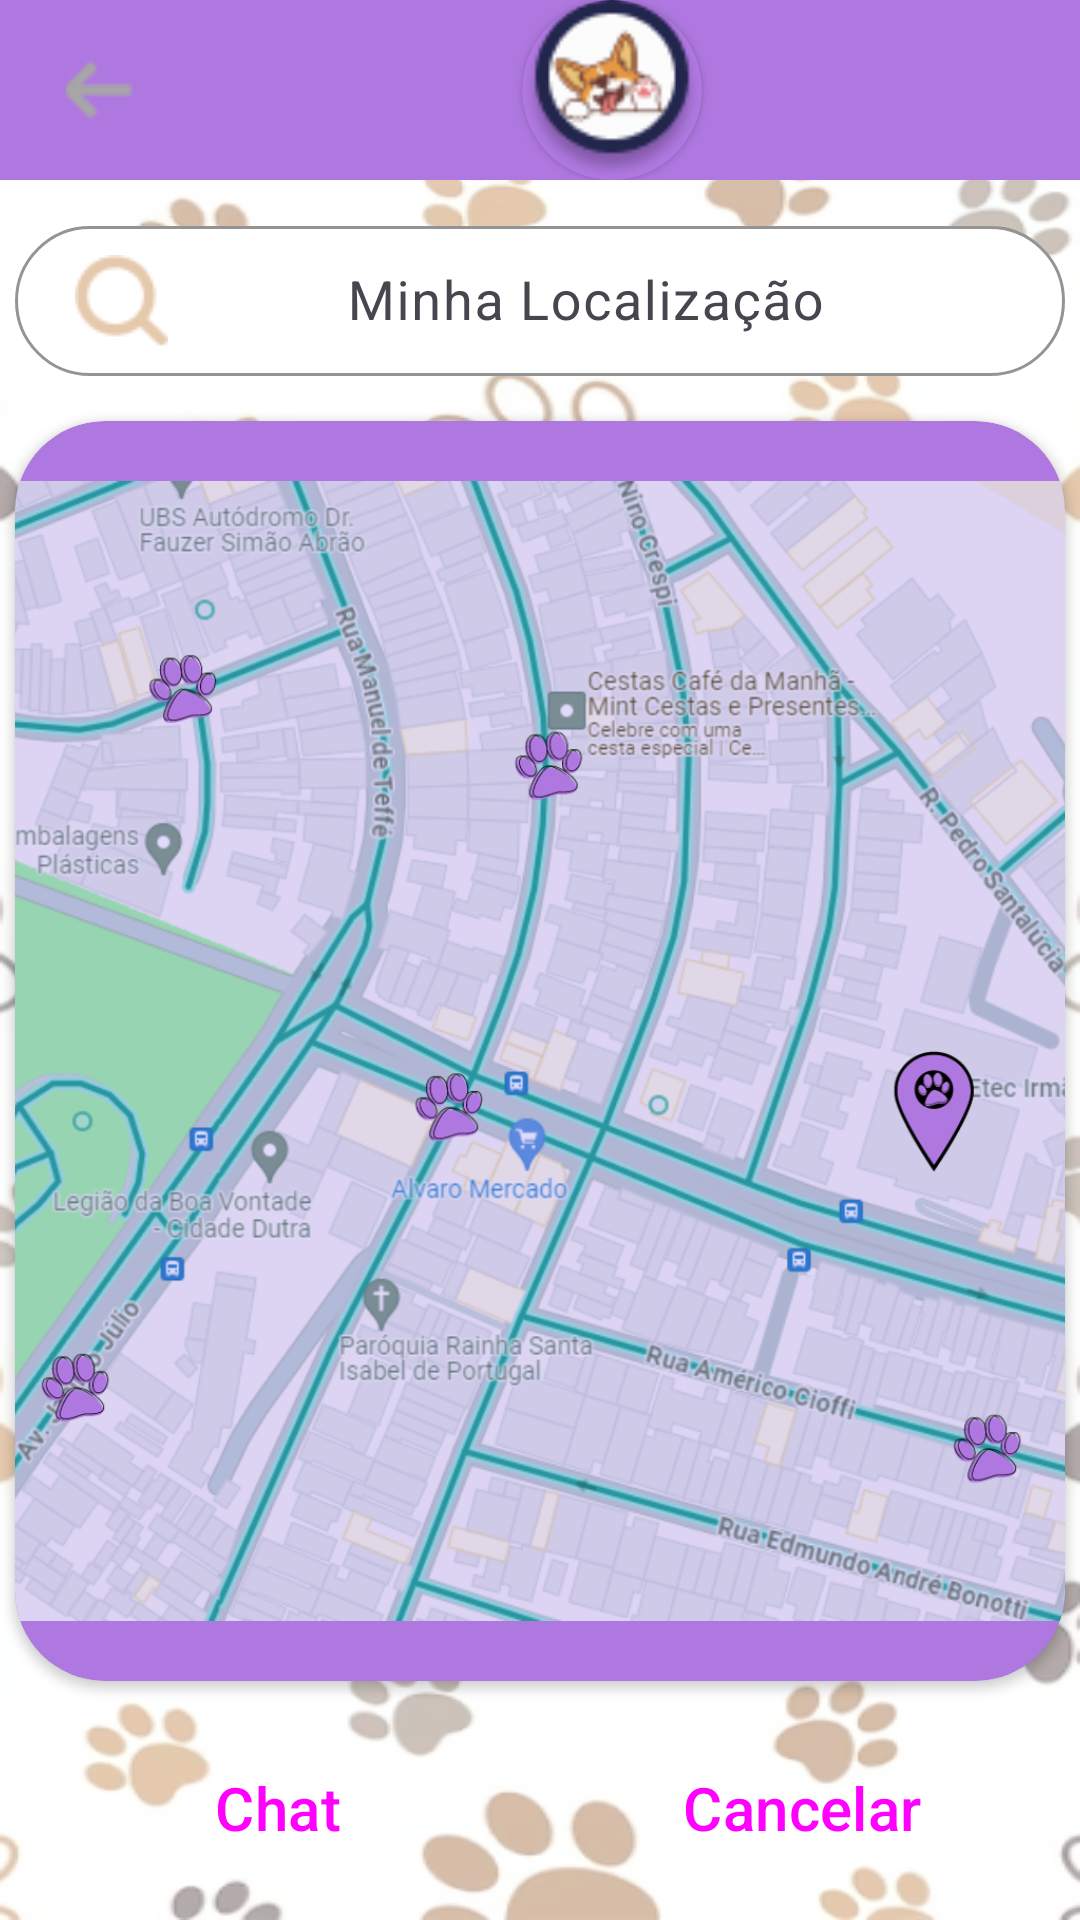

Write the Android layout XML for this screen, with the resource values it uses.
<!-- AndroidManifest.xml: application theme Theme.DOGGERYFIREBASE -->
<!-- res/layout/solicitacao_layout.xml -->
<?xml version="1.0" encoding="utf-8"?>
<LinearLayout xmlns:android="http://schemas.android.com/apk/res/android"
    xmlns:app="http://schemas.android.com/apk/res-auto"
    xmlns:tools="http://schemas.android.com/tools"
    android:layout_width="match_parent"
    android:layout_height="match_parent"
    tools:context=".SolicitaçaoActivity"
    android:background="@drawable/fundo">
    <LinearLayout
        android:layout_width="match_parent"
        android:layout_height="match_parent"
        android:background="#80FFFFFF"
        android:orientation="vertical">

        <LinearLayout
            android:layout_width="match_parent"
            android:layout_height="wrap_content"
            android:orientation="horizontal"
            android:gravity="left"
            android:background="#AF78E0">

            <ImageButton
                android:id="@+id/btnvoltar"
                android:layout_width="wrap_content"
                android:layout_height="match_parent"
                android:src="@drawable/back"
                android:backgroundTint="#00FFFFFF"
                android:contentDescription="notificacao"/>

            <androidx.cardview.widget.CardView
                android:layout_width="60dp"
                android:layout_height="wrap_content"
                app:cardCornerRadius="30dp"
                android:backgroundTint="#AF78E0"
                android:layout_marginLeft="110dp">

                <ImageView
                    android:id="@+id/ivsoli"
                    android:layout_width="60dp"
                    android:layout_height="60dp"
                    android:background="#00FFFFFF"
                    android:contentDescription="perfil"
                    android:src="@drawable/icon_menu" />
            </androidx.cardview.widget.CardView>
            </LinearLayout>

        <com.google.android.material.textfield.TextInputLayout
            android:layout_width="350dp"
            android:layout_height="wrap_content"
            android:layout_margin="10dp"
            android:contentDescription="localização"
            app:boxBackgroundColor="#fff"
            android:layout_gravity="center"
            app:boxBackgroundMode="outline"
            app:boxCornerRadiusBottomEnd="30dp"
            app:boxCornerRadiusBottomStart="30dp"
            app:boxCornerRadiusTopEnd="30dp"
            app:boxCornerRadiusTopStart="30dp"
            app:boxStrokeColor="#090A0E">


            <com.google.android.material.textfield.TextInputEditText
                android:id="@+id/txtUsuario"
                android:layout_width="match_parent"
                android:layout_height="50dp"
                android:drawableLeft="@drawable/search_maps"
                android:gravity="center"
                android:hint="Minha Localização"
                android:maxLength="100"
                android:padding="20dp"
                android:textSize="18sp" />

        </com.google.android.material.textfield.TextInputLayout>
    <androidx.cardview.widget.CardView
        android:layout_width="wrap_content"
        android:layout_height="wrap_content"
        app:cardCornerRadius="30dp"
        android:backgroundTint="#AF78E0"
        android:layout_margin="5dp">

            <LinearLayout
                android:layout_margin="20dp"
                android:layout_width="380dp"
                android:layout_height="380dp"
                android:orientation="vertical"
                android:layout_gravity="center"
                android:gravity="center">

                <ImageView
                    android:layout_width="match_parent"
                    android:layout_height="match_parent"
                    android:src="@drawable/map"/>

        </LinearLayout>
    </androidx.cardview.widget.CardView>



        <LinearLayout
            android:layout_width="match_parent"
            android:layout_height="wrap_content"
            android:orientation="horizontal"
            android:layout_margin="10dp"
            android:gravity="center">

            <Button
                android:id="@+id/btschat"
                style="@style/Widget.Material3.Button"
                android:layout_width="155dp"
                android:layout_height="48dp"
                android:layout_gravity="center"
                android:backgroundTint="#AF78E0"
                android:text="Chat"
                android:layout_margin="10dp"
                android:textSize="20sp" />

            <Button
                android:id="@+id/btsalvar"
                style="@style/Widget.Material3.Button"
                android:layout_width="155dp"
                android:layout_height="48dp"
                android:layout_gravity="center"
                android:layout_margin="10dp"
                android:backgroundTint="#AF78E0"
                android:text="Cancelar"
                android:textSize="20sp" />

        </LinearLayout>

</LinearLayout>
</LinearLayout>
<!-- resources referenced by this layout -->
<resources>
  <!-- drawable back: png bitmap (drawable, 613 bytes) -->
  <!-- drawable fundo: png bitmap (drawable, 143993 bytes) -->
  <!-- drawable icon_menu: png bitmap (drawable, 4336 bytes) -->
  <!-- drawable map: png bitmap (drawable, 997480 bytes) -->
  <!-- drawable search_maps: png bitmap (drawable, 1327 bytes) -->
  <style name="Theme.DOGGERYFIREBASE" parent="Base.Theme.DOGGERYFIREBASE" />
  <style name="Base.Theme.DOGGERYFIREBASE" parent="Theme.Material3.DayNight.NoActionBar">
      </style>
</resources>
